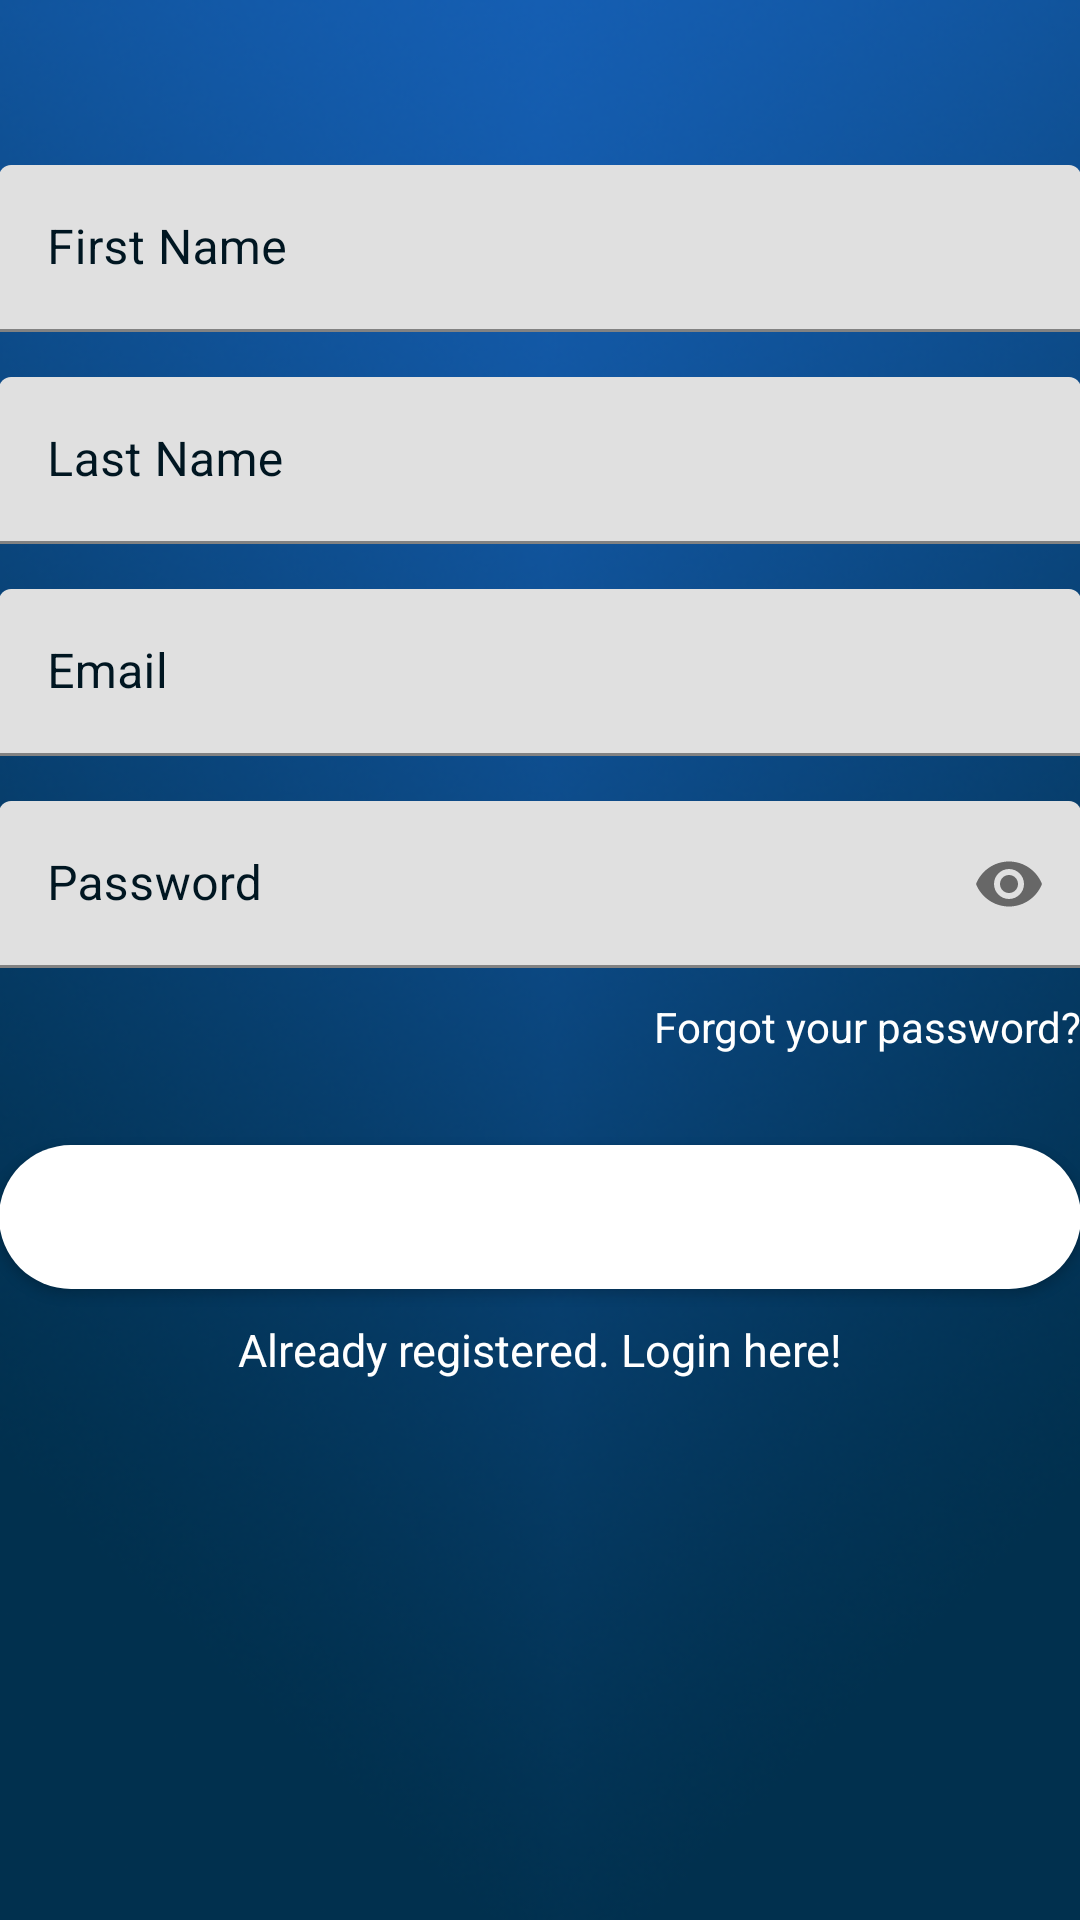

Reconstruct the res/layout file that produces this screen, plus the resources it refers to.
<!-- AndroidManifest.xml: application theme Theme.FitnessApp -->
<!-- res/layout/activity_register.xml -->
<?xml version="1.0" encoding="utf-8"?>
<LinearLayout
    xmlns:android="http://schemas.android.com/apk/res/android"
    xmlns:app="http://schemas.android.com/apk/res-auto"
    xmlns:tools="http://schemas.android.com/tools"
    android:layout_width="match_parent"
    android:layout_height="match_parent"
    android:orientation="vertical"
    android:background="@drawable/loginbg">
    <androidx.core.widget.NestedScrollView
        android:layout_width="match_parent"
        android:layout_height="0dp"
        android:layout_weight="1">
        <LinearLayout
            android:layout_width="match_parent"
            android:layout_height="wrap_content"
            android:orientation="vertical"
            android:padding="@dimen/activity_horizontal_margin">
            <LinearLayout
                android:layout_width="match_parent"
                android:layout_height="wrap_content"
                android:orientation="vertical"
                android:gravity="center">
                <ImageView
                    android:layout_width="@dimen/logo_w_h"
                    android:layout_height="@dimen/logo_w_h"
                    android:layout_gravity="center_horizontal"
                    android:layout_marginTop="35dp"
                    android:layout_marginBottom="20dp"
                    android:src="@drawable/weightlifter" />
                <com.google.android.material.textfield.TextInputLayout
                    android:layout_width="match_parent"
                    android:layout_height="wrap_content"
                    android:textColorHint="@color/colorDarkBlue">
                    <EditText
                        android:id="@+id/firstname"
                        android:layout_width="match_parent"
                        android:layout_height="wrap_content"
                        android:hint="@string/firstname"
                        android:inputType="textPersonName"
                        android:maxLines="1"
                        android:textColor="@color/colorDarkBlue" />
                </com.google.android.material.textfield.TextInputLayout>
                <com.google.android.material.textfield.TextInputLayout
                    android:layout_width="match_parent"
                    android:layout_height="wrap_content"
                    android:layout_marginTop="15dp"
                    android:textColorHint="@color/colorDarkBlue">
                    <EditText
                        android:id="@+id/lastname"
                        android:layout_width="match_parent"
                        android:layout_height="wrap_content"
                        android:hint="@string/lastname"
                        android:inputType="textPersonName"
                        android:maxLines="1"
                        android:textColor="@color/colorDarkBlue" />
                </com.google.android.material.textfield.TextInputLayout>
                <com.google.android.material.textfield.TextInputLayout
                    android:layout_width="match_parent"
                    android:layout_height="wrap_content"
                    android:layout_marginTop="15dp"
                    android:textColorHint="@color/colorDarkBlue">
                    <EditText
                        android:id="@+id/email"
                        android:layout_width="match_parent"
                        android:layout_height="wrap_content"
                        android:hint="@string/email"
                        android:inputType="textEmailAddress"
                        android:maxLines="1"
                        android:textColor="@color/colorDarkBlue" />
                </com.google.android.material.textfield.TextInputLayout>
                <com.google.android.material.textfield.TextInputLayout
                    android:layout_width="match_parent"
                    android:layout_height="wrap_content"
                    android:layout_marginTop="15dp"
                    android:textColorHint="@color/colorDarkBlue"
                    app:passwordToggleEnabled="true">
                    <EditText
                        android:id="@+id/password"
                        android:layout_width="match_parent"
                        android:layout_height="wrap_content"
                        android:focusableInTouchMode="true"
                        android:hint="@string/hint_password"
                        android:imeOptions="actionUnspecified"
                        android:inputType="textPassword"
                        android:maxLines="1"
                        android:textColor="@color/colorDarkBlue" />
                </com.google.android.material.textfield.TextInputLayout>
                <TextView
                    android:id="@+id/btn_reset_password"
                    android:layout_width="fill_parent"
                    android:layout_height="wrap_content"
                    android:layout_marginTop="10dp"
                    android:background="@null"
                    android:gravity="end"
                    android:text="@string/btn_forgot_password"
                    android:textColor="@color/white" />
                <Button
                    android:id="@+id/sign_up_button"
                    style="?android:textAppearanceSmall"
                    android:layout_width="match_parent"
                    android:layout_height="wrap_content"
                    android:layout_marginTop="30dp"
                    android:background="@drawable/roundbutton"
                    android:text="@string/action_sign_in_short"
                    android:textColor="@color/colorWhite"
                    android:textStyle="bold" />
                <TextView
                    android:id="@+id/sign_in_button"
                    android:layout_width="fill_parent"
                    android:layout_height="wrap_content"
                    android:layout_marginTop="10dp"
                    android:background="@null"
                    android:text="@string/btn_link_to_login"
                    android:textAlignment="center"
                    android:textColor="@color/white"
                    android:textSize="15sp" />
            </LinearLayout>
        </LinearLayout>
    </androidx.core.widget.NestedScrollView>
    <LinearLayout
        android:layout_width="match_parent"
        android:layout_height="wrap_content"
        android:orientation="vertical"
        android:gravity="center">
        <ProgressBar
            android:id="@+id/progressBar"
            android:layout_width="30dp"
            android:layout_height="30dp"
            android:layout_gravity="center|bottom"
            android:layout_marginBottom="20dp"
            android:visibility="gone" />
    </LinearLayout>
</LinearLayout>
<!-- resources referenced by this layout -->
<resources>
  <color name="colorDarkBlue">#001621</color>
  <color name="colorWhite">#FFFFFF</color>
  <color name="white">#FFFFFFFF</color>
  <!-- drawable loginbg: png bitmap (drawable, 155068 bytes) -->
  <!-- drawable roundbutton (drawable) -->
  <?xml version="1.0" encoding="utf-8"?>
  <shape xmlns:android="http://schemas.android.com/apk/res/android"
      android:shape="rectangle">
      <solid android:color="@color/colorWhite"/>
      <corners android:radius="150dp"/>
  
  </shape>
  <!-- drawable weightlifter: png bitmap (drawable, 7844 bytes) -->
  <string name="action_sign_in_short">REGISTER</string>
  <string name="btn_forgot_password">Forgot your password?</string>
  <string name="btn_link_to_login">Already registered. Login here!</string>
  <string name="email">Email</string>
  <string name="firstname">First Name</string>
  <string name="hint_password">Password</string>
  <string name="lastname">Last Name</string>
  <style name="Theme.FitnessApp" parent="Theme.MaterialComponents.DayNight.DarkActionBar">
          
          <item name="colorPrimary">#00009a</item>
          <item name="colorPrimaryVariant">#000034</item>
          <item name="colorOnPrimary">@color/white</item>
          
          <item name="colorSecondary">#004d9a</item>
          <item name="colorSecondaryVariant">#000067</item>
          <item name="colorOnSecondary">@color/black</item>
          
          <item name="android:statusBarColor" tools:targetApi="l">?attr/colorPrimaryVariant</item>
          
          <item name="windowActionBar">false</item>
          <item name="windowNoTitle">true</item>
          <item name="android:windowActionBarOverlay">true</item>
          <item name="android:windowNoTitle">true</item>
          <item name="android:windowFullscreen">true</item>
          <item name="android:windowContentOverlay">@null</item>
          <item name="android:windowAnimationStyle">@style/push_activity_anima</item>
      </style>
  <color name="black">#FF000000</color>
  <style name="push_activity_anima">
          <item name="android:activityOpenEnterAnimation">@anim/push_left_in</item>
          <item name="android:activityOpenExitAnimation">@anim/push_left_out</item>
          <item name="android:activityCloseEnterAnimation">@anim/push_right_in</item>
          <item name="android:activityCloseExitAnimation">@anim/push_right_out</item>
      </style>
</resources>
